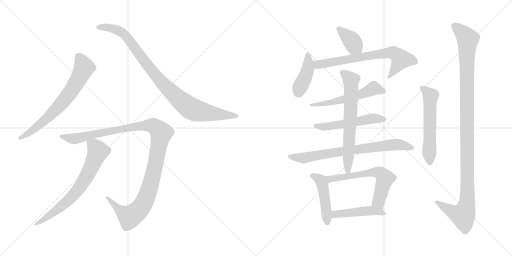
t = 0.00 s
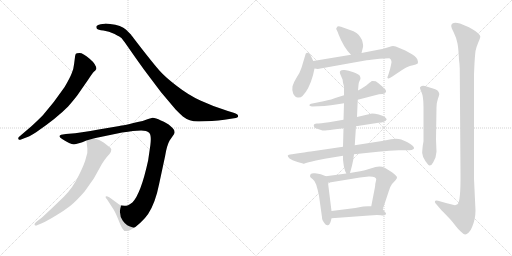
t = 2.56 s
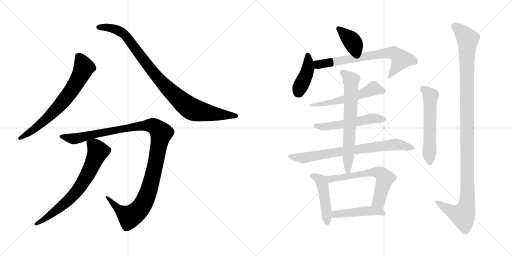
t = 5.11 s
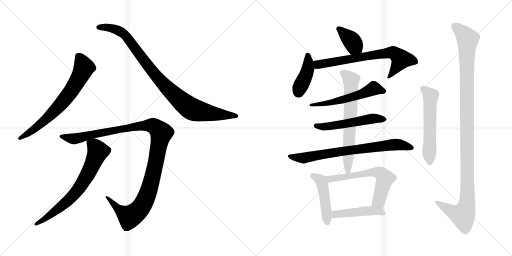
t = 7.66 s
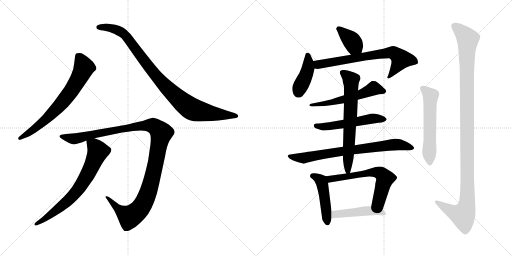
t = 10.22 s
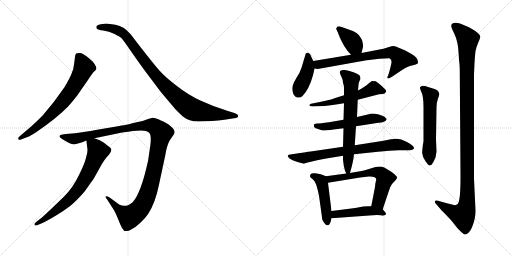
t = 12.77 s

The animated SVG that drew these frames (rendered in a browser with its animation timeline set to each time). Animation: 16 CSS @keyframes rules; one cycle of 12.77 s.

<svg version="1.1" viewBox="0 0 2048 1024" xmlns="http://www.w3.org/2000/svg">
  <g stroke="lightgray" stroke-dasharray="1,1" stroke-width="1" transform="scale(4, 4)">
    <line x1="0" y1="0" x2="256" y2="256"></line>
    <line x1="256" y1="0" x2="0" y2="256"></line>
    <line x1="128" y1="0" x2="128" y2="256"></line>
    <line x1="0" y1="128" x2="256" y2="128"></line>
    <line x1="256" y1="0" x2="512" y2="256"></line>
    <line x1="512" y1="0" x2="256" y2="256"></line>
    <line x1="384" y1="0" x2="384" y2="256"></line>
    <line x1="256" y1="128" x2="512" y2="128"></line>
  </g>
<g transform="scale(1, -1) translate(0, -850)">
   <style type="text/css">
    @keyframes keyframes0 {
      from {
       stroke: black;
       stroke-dashoffset: 696;
       stroke-width: 128;
       }
       69% {
       animation-timing-function: step-end;
       stroke: black;
       stroke-dashoffset: 0;
       stroke-width: 128;
       }
       to {
       stroke: black;
       stroke-width: 1024;
       }
       }
       #make-me-a-hanzi-animation-0 {
         animation: keyframes0 0.816406s both;
         animation-delay: 0.000000s;
         animation-timing-function: linear;
       }
    @keyframes keyframes1 {
      from {
       stroke: black;
       stroke-dashoffset: 950;
       stroke-width: 128;
       }
       76% {
       animation-timing-function: step-end;
       stroke: black;
       stroke-dashoffset: 0;
       stroke-width: 128;
       }
       to {
       stroke: black;
       stroke-width: 1024;
       }
       }
       #make-me-a-hanzi-animation-1 {
         animation: keyframes1 1.023112s both;
         animation-delay: 0.816406s;
         animation-timing-function: linear;
       }
    @keyframes keyframes2 {
      from {
       stroke: black;
       stroke-dashoffset: 1161;
       stroke-width: 128;
       }
       79% {
       animation-timing-function: step-end;
       stroke: black;
       stroke-dashoffset: 0;
       stroke-width: 128;
       }
       to {
       stroke: black;
       stroke-width: 1024;
       }
       }
       #make-me-a-hanzi-animation-2 {
         animation: keyframes2 1.194824s both;
         animation-delay: 1.839518s;
         animation-timing-function: linear;
       }
    @keyframes keyframes3 {
      from {
       stroke: black;
       stroke-dashoffset: 702;
       stroke-width: 128;
       }
       70% {
       animation-timing-function: step-end;
       stroke: black;
       stroke-dashoffset: 0;
       stroke-width: 128;
       }
       to {
       stroke: black;
       stroke-width: 1024;
       }
       }
       #make-me-a-hanzi-animation-3 {
         animation: keyframes3 0.821289s both;
         animation-delay: 3.034342s;
         animation-timing-function: linear;
       }
    @keyframes keyframes4 {
      from {
       stroke: black;
       stroke-dashoffset: 376;
       stroke-width: 128;
       }
       55% {
       animation-timing-function: step-end;
       stroke: black;
       stroke-dashoffset: 0;
       stroke-width: 128;
       }
       to {
       stroke: black;
       stroke-width: 1024;
       }
       }
       #make-me-a-hanzi-animation-4 {
         animation: keyframes4 0.555990s both;
         animation-delay: 3.855631s;
         animation-timing-function: linear;
       }
    @keyframes keyframes5 {
      from {
       stroke: black;
       stroke-dashoffset: 414;
       stroke-width: 128;
       }
       57% {
       animation-timing-function: step-end;
       stroke: black;
       stroke-dashoffset: 0;
       stroke-width: 128;
       }
       to {
       stroke: black;
       stroke-width: 1024;
       }
       }
       #make-me-a-hanzi-animation-5 {
         animation: keyframes5 0.586914s both;
         animation-delay: 4.411621s;
         animation-timing-function: linear;
       }
    @keyframes keyframes6 {
      from {
       stroke: black;
       stroke-dashoffset: 699;
       stroke-width: 128;
       }
       69% {
       animation-timing-function: step-end;
       stroke: black;
       stroke-dashoffset: 0;
       stroke-width: 128;
       }
       to {
       stroke: black;
       stroke-width: 1024;
       }
       }
       #make-me-a-hanzi-animation-6 {
         animation: keyframes6 0.818848s both;
         animation-delay: 4.998535s;
         animation-timing-function: linear;
       }
    @keyframes keyframes7 {
      from {
       stroke: black;
       stroke-dashoffset: 555;
       stroke-width: 128;
       }
       64% {
       animation-timing-function: step-end;
       stroke: black;
       stroke-dashoffset: 0;
       stroke-width: 128;
       }
       to {
       stroke: black;
       stroke-width: 1024;
       }
       }
       #make-me-a-hanzi-animation-7 {
         animation: keyframes7 0.701660s both;
         animation-delay: 5.817383s;
         animation-timing-function: linear;
       }
    @keyframes keyframes8 {
      from {
       stroke: black;
       stroke-dashoffset: 533;
       stroke-width: 128;
       }
       63% {
       animation-timing-function: step-end;
       stroke: black;
       stroke-dashoffset: 0;
       stroke-width: 128;
       }
       to {
       stroke: black;
       stroke-width: 1024;
       }
       }
       #make-me-a-hanzi-animation-8 {
         animation: keyframes8 0.683757s both;
         animation-delay: 6.519043s;
         animation-timing-function: linear;
       }
    @keyframes keyframes9 {
      from {
       stroke: black;
       stroke-dashoffset: 755;
       stroke-width: 128;
       }
       71% {
       animation-timing-function: step-end;
       stroke: black;
       stroke-dashoffset: 0;
       stroke-width: 128;
       }
       to {
       stroke: black;
       stroke-width: 1024;
       }
       }
       #make-me-a-hanzi-animation-9 {
         animation: keyframes9 0.864421s both;
         animation-delay: 7.202800s;
         animation-timing-function: linear;
       }
    @keyframes keyframes10 {
      from {
       stroke: black;
       stroke-dashoffset: 667;
       stroke-width: 128;
       }
       68% {
       animation-timing-function: step-end;
       stroke: black;
       stroke-dashoffset: 0;
       stroke-width: 128;
       }
       to {
       stroke: black;
       stroke-width: 1024;
       }
       }
       #make-me-a-hanzi-animation-10 {
         animation: keyframes10 0.792806s both;
         animation-delay: 8.067221s;
         animation-timing-function: linear;
       }
    @keyframes keyframes11 {
      from {
       stroke: black;
       stroke-dashoffset: 465;
       stroke-width: 128;
       }
       60% {
       animation-timing-function: step-end;
       stroke: black;
       stroke-dashoffset: 0;
       stroke-width: 128;
       }
       to {
       stroke: black;
       stroke-width: 1024;
       }
       }
       #make-me-a-hanzi-animation-11 {
         animation: keyframes11 0.628418s both;
         animation-delay: 8.860027s;
         animation-timing-function: linear;
       }
    @keyframes keyframes12 {
      from {
       stroke: black;
       stroke-dashoffset: 617;
       stroke-width: 128;
       }
       67% {
       animation-timing-function: step-end;
       stroke: black;
       stroke-dashoffset: 0;
       stroke-width: 128;
       }
       to {
       stroke: black;
       stroke-width: 1024;
       }
       }
       #make-me-a-hanzi-animation-12 {
         animation: keyframes12 0.752116s both;
         animation-delay: 9.488445s;
         animation-timing-function: linear;
       }
    @keyframes keyframes13 {
      from {
       stroke: black;
       stroke-dashoffset: 463;
       stroke-width: 128;
       }
       60% {
       animation-timing-function: step-end;
       stroke: black;
       stroke-dashoffset: 0;
       stroke-width: 128;
       }
       to {
       stroke: black;
       stroke-width: 1024;
       }
       }
       #make-me-a-hanzi-animation-13 {
         animation: keyframes13 0.626790s both;
         animation-delay: 10.240561s;
         animation-timing-function: linear;
       }
    @keyframes keyframes14 {
      from {
       stroke: black;
       stroke-dashoffset: 573;
       stroke-width: 128;
       }
       65% {
       animation-timing-function: step-end;
       stroke: black;
       stroke-dashoffset: 0;
       stroke-width: 128;
       }
       to {
       stroke: black;
       stroke-width: 1024;
       }
       }
       #make-me-a-hanzi-animation-14 {
         animation: keyframes14 0.716309s both;
         animation-delay: 10.867351s;
         animation-timing-function: linear;
       }
    @keyframes keyframes15 {
      from {
       stroke: black;
       stroke-dashoffset: 1155;
       stroke-width: 128;
       }
       79% {
       animation-timing-function: step-end;
       stroke: black;
       stroke-dashoffset: 0;
       stroke-width: 128;
       }
       to {
       stroke: black;
       stroke-width: 1024;
       }
       }
       #make-me-a-hanzi-animation-15 {
         animation: keyframes15 1.189941s both;
         animation-delay: 11.583660s;
         animation-timing-function: linear;
       }
</style>
<path d="M 81.5 291.5 L 99.5 298.5 Q 113.5 301.5 144.5 321.5 Q 227.5 378.5 272.5 424.5 Q 306.5 463.5 318.5 482.5 L 352.5 531.5 Q 369.5 557.5 375.5 563.5 Q 382.5 569.5 384.5 573.5 L 385.5 574.5 Q 385.5 592.5 358.5 615.5 Q 331.5 638.5 318.5 638.5 Q 305.5 638.5 303.5 635.5 Q 301.5 632.5 300.5 626.5 L 296.5 595.5 Q 294.5 573.5 286.5 556.5 Q 279.5 538.5 258.5 502.5 Q 215.5 439.5 171.5 389.5 Q 143.5 361.5 124.5 344.5 L 76.5 303.5 Q 71.5 298.5 73.5 294.5 Q 76.5 289.5 81.5 291.5 Z" fill="lightgray"></path> 
<path d="M 797.5 364.5 L 847.5 366.5 Q 873.5 368.5 897.5 371.5 L 936.5 377.5 Q 952.5 378.5 952.5 386.5 Q 952.5 394.5 934.5 399.5 L 911.5 406.5 Q 850.5 425.5 801.5 448.5 Q 753.5 470.5 707.5 506.5 Q 661.5 541.5 638.5 567.5 Q 615.5 593.5 569.5 652.5 Q 524.5 710.5 523.5 712.5 L 504.5 731.5 Q 485.5 749.5 440.5 754.5 Q 422.5 756.5 418.5 755.5 L 402.5 753.5 Q 390.5 751.5 386.5 746.5 Q 383.5 741.5 387.5 735.5 Q 391.5 730.5 413.5 728.5 Q 435.5 725.5 458.5 714.5 Q 481.5 702.5 486.5 697.5 Q 491.5 691.5 506.5 670.5 L 543.5 617.5 Q 573.5 574.5 606.5 531.5 L 643.5 482.5 L 702.5 412.5 Q 722.5 392.5 731.5 384.5 Q 759.5 362.5 797.5 364.5 Z" fill="lightgray"></path> 
<path d="M 531.5 326.5 L 564.5 328.5 Q 586.5 328.5 596.5 319.5 Q 606.5 310.5 601.5 270.5 L 592.5 208.5 Q 563.5 75.5 529.5 40.5 Q 517.5 31.5 512.5 29.5 Q 494.5 22.5 476.5 32.5 L 438.5 60.5 Q 425.5 67.5 422.5 64.5 Q 420.5 60.5 428.5 52.5 L 448.5 21.5 Q 459.5 6.5 471.5 -23.5 Q 483.5 -54.5 489.5 -63.5 Q 497.5 -80.5 519.5 -70.5 Q 541.5 -60.5 561.5 -40.5 Q 582.5 -20.5 592.5 -5.5 Q 621.5 38.5 636.5 114.5 L 660.5 226.5 Q 667.5 269.5 678.5 288.5 L 696.5 314.5 L 698.5 321.5 L 696.5 330.5 Q 694.5 335.5 681.5 346.5 Q 669.5 358.5 643.5 368.5 Q 622.5 379.5 610.5 379.5 L 592.5 374.5 L 570.5 366.5 Q 487.5 347.5 477.5 346.5 L 394.5 332.5 Q 322.5 319.5 300.5 317.5 L 263.5 314.5 L 244.5 311.5 Q 229.5 305.5 248.5 294.5 Q 280.5 273.5 295.5 273.5 Q 310.5 273.5 345.5 288.5 L 377.5 297.5 L 488.5 320.5 Q 514.5 324.5 531.5 326.5 Z" fill="lightgray"></path> 
<path d="M 345.5 288.5 L 349.5 255.5 Q 351.5 242.5 344.5 221.5 Q 339.5 197.5 315.5 149.5 Q 292.5 100.5 255.5 63.5 L 206.5 16.5 Q 172.5 -15.5 166.5 -20.5 L 144.5 -37.5 Q 135.5 -44.5 138.5 -49.5 Q 142.5 -54.5 150.5 -49.5 L 167.5 -42.5 Q 187.5 -33.5 222.5 -12.5 Q 257.5 8.5 280.5 26.5 Q 303.5 44.5 338.5 84.5 Q 372.5 132.5 377.5 140.5 L 407.5 194.5 Q 416.5 209.5 426.5 221.5 Q 452.5 247.5 442.5 258.5 L 414.5 280.5 Q 401.5 290.5 377.5 297.5 C 349.5 307.5 343.5 309.5 345.5 288.5 Z" fill="lightgray"></path> 
<path d="M 1446.0 638.0 L 1452.0 662.0 Q 1454.0 669.0 1448.0 690.0 Q 1441.0 703.0 1434.0 711.0 Q 1428.0 718.0 1414.0 725.0 L 1364.0 743.0 Q 1356.0 746.0 1350.0 744.0 Q 1343.0 735.0 1345.0 733.0 Q 1348.0 730.0 1354.0 713.0 Q 1374.0 661.0 1404.0 631.0 C 1425.0 609.0 1439.0 609.0 1446.0 638.0 Z" fill="lightgray"></path> 
<path d="M 1253.0 606.0 L 1240.0 634.0 Q 1238.0 636.0 1233.0 638.0 Q 1229.0 640.0 1228.0 639.0 Q 1222.0 639.0 1221.0 629.0 L 1206.0 579.0 Q 1199.0 557.0 1186.0 539.0 Q 1174.0 520.0 1170.0 505.0 Q 1167.0 489.0 1173.0 475.0 Q 1180.0 461.0 1191.0 460.0 Q 1202.0 458.0 1210.0 466.0 Q 1236.0 492.0 1252.0 549.0 L 1258.0 576.0 C 1261.0 589.0 1261.0 589.0 1253.0 606.0 Z" fill="lightgray"></path> 
<path d="M 1672.0 602.0 L 1671.0 606.0 Q 1671.0 618.0 1648.0 633.0 L 1621.0 648.0 L 1595.0 659.0 Q 1578.0 668.0 1566.0 665.0 L 1553.0 661.0 Q 1532.0 653.0 1518.0 652.0 L 1446.0 638.0 L 1404.0 631.0 L 1253.0 606.0 C 1223.0 601.0 1228.0 580.0 1258.0 576.0 L 1271.0 574.0 L 1427.0 602.0 Q 1478.0 611.0 1484.0 611.0 L 1518.0 615.0 L 1557.0 617.0 Q 1560.0 616.0 1564.0 611.0 Q 1568.0 605.0 1564.0 590.0 L 1560.0 573.0 Q 1554.0 552.0 1551.0 545.0 Q 1548.0 538.0 1551.0 537.0 Q 1555.0 535.0 1559.0 538.0 L 1568.0 543.0 Q 1611.0 572.0 1625.0 580.0 Q 1640.0 587.0 1652.0 589.0 Q 1664.0 591.0 1671.0 596.0 L 1672.0 602.0 Z" fill="lightgray"></path> 
<path d="M 1431.0 451.0 L 1516.0 473.0 L 1530.0 474.0 Q 1541.0 476.0 1542.0 480.0 Q 1547.0 485.0 1542.0 491.0 Q 1538.0 496.0 1522.0 510.0 Q 1507.0 523.0 1503.0 525.0 Q 1491.0 527.0 1488.0 526.0 Q 1485.0 525.0 1472.0 514.0 Q 1460.0 503.0 1432.0 488.0 L 1376.0 469.0 L 1344.0 459.0 Q 1330.0 453.0 1294.0 445.0 L 1244.0 435.0 Q 1234.0 430.0 1239.0 427.0 Q 1244.0 424.0 1248.0 424.0 L 1298.0 426.0 Q 1326.0 429.0 1344.0 432.0 L 1376.0 437.0 L 1431.0 451.0 Z" fill="lightgray"></path> 
<path d="M 1547.0 373.0 Q 1547.0 375.0 1538.0 383.0 Q 1532.0 387.0 1515.0 392.0 Q 1499.0 396.0 1488.0 396.0 L 1428.0 382.0 L 1374.0 371.0 L 1316.0 361.0 Q 1280.0 356.0 1267.0 356.0 Q 1255.0 355.0 1255.0 349.0 Q 1255.0 339.0 1269.0 335.0 Q 1284.0 331.0 1287.0 329.0 Q 1291.0 326.0 1334.0 332.0 L 1374.0 337.0 L 1424.0 345.0 L 1514.0 359.0 Q 1541.0 360.0 1547.0 373.0 Z" fill="lightgray"></path> 
<path d="M 1372.0 263.0 L 1250.0 245.0 Q 1249.0 246.0 1194.0 237.0 L 1168.0 233.0 Q 1152.0 231.0 1151.0 228.0 Q 1150.0 224.0 1158.0 216.0 Q 1167.0 209.0 1190.0 202.0 Q 1214.0 195.0 1216.0 195.0 Q 1229.0 200.0 1264.0 208.0 L 1299.0 215.0 L 1372.0 227.0 L 1416.0 233.0 L 1512.0 243.0 Q 1572.0 251.0 1612.0 249.0 Q 1652.0 247.0 1656.0 256.0 Q 1659.0 265.0 1628.0 282.0 L 1605.0 292.0 Q 1586.0 298.0 1564.0 293.0 Q 1542.0 288.0 1528.0 286.0 L 1419.0 269.0 L 1372.0 263.0 Z" fill="lightgray"></path> 
<path d="M 1428.0 382.0 L 1431.0 451.0 L 1432.0 488.0 L 1434.0 510.0 Q 1434.0 519.0 1438.0 526.0 Q 1442.0 532.0 1442.0 537.0 Q 1442.0 541.0 1439.0 547.0 Q 1436.0 553.0 1414.0 561.0 Q 1393.0 568.0 1379.0 570.0 Q 1365.0 571.0 1361.0 566.0 Q 1358.0 561.0 1360.0 556.0 L 1368.0 537.0 Q 1371.0 534.0 1372.0 519.0 Q 1376.0 506.0 1376.0 501.0 L 1376.0 469.0 L 1376.0 437.0 L 1374.0 371.0 L 1374.0 337.0 L 1372.0 263.0 L 1372.0 227.0 L 1372.0 211.0 Q 1374.0 187.0 1380.0 167.0 L 1385.0 156.0 C 1394.0 136.0 1394.0 136.0 1400.0 158.0 Q 1408.0 184.0 1413.0 211.0 L 1416.0 233.0 L 1419.0 269.0 L 1424.0 345.0 L 1428.0 382.0 Z" fill="lightgray"></path> 
<path d="M 1326.0 6.0 L 1312.0 119.0 C 1309.0 143.0 1309.0 143.0 1304.0 145.0 L 1283.0 153.0 Q 1274.0 156.0 1260.0 157.0 Q 1247.0 158.0 1243.0 154.0 Q 1240.0 149.0 1240.0 145.0 Q 1240.0 141.0 1250.0 134.0 Q 1261.0 126.0 1265.0 111.0 Q 1270.0 95.0 1276.0 67.0 L 1288.0 -19.0 Q 1287.0 -28.0 1298.0 -43.0 Q 1304.0 -53.0 1312.0 -51.0 Q 1321.0 -50.0 1326.0 -23.0 L 1326.0 6.0 Z" fill="lightgray"></path> 
<path d="M 1505.0 132.0 L 1501.0 114.0 Q 1501.0 103.0 1499.0 97.0 L 1485.0 25.0 C 1479.0 -4.0 1522.0 -15.0 1531.0 13.0 L 1555.0 85.0 Q 1561.0 105.0 1568.0 114.0 L 1582.0 129.0 Q 1589.0 137.0 1588.0 141.0 Q 1588.0 145.0 1568.0 161.0 L 1539.0 179.0 Q 1523.0 187.0 1502.0 182.0 L 1466.0 171.0 Q 1449.0 166.0 1400.0 158.0 L 1385.0 156.0 L 1304.0 145.0 C 1274.0 141.0 1282.0 114.0 1312.0 119.0 L 1440.0 140.0 L 1475.0 144.0 Q 1505.0 145.0 1505.0 132.0 Z" fill="lightgray"></path> 
<path d="M 1485.0 25.0 L 1472.0 25.0 Q 1458.0 25.0 1453.0 24.0 L 1421.0 18.0 L 1326.0 6.0 C 1296.0 2.0 1296.0 -25.0 1326.0 -23.0 L 1477.0 -12.0 Q 1507.0 -9.0 1523.0 -11.0 Q 1539.0 -13.0 1540.0 -10.0 Q 1544.0 -9.0 1544.0 -3.0 L 1531.0 13.0 C 1521.0 25.0 1515.0 25.0 1485.0 25.0 Z" fill="lightgray"></path> 
<path d="M 1694.0 285.0 L 1691.0 267.0 Q 1688.0 239.0 1689.0 237.0 Q 1690.0 221.0 1702.0 205.0 Q 1714.0 188.0 1718.0 188.0 Q 1727.0 188.0 1733.0 201.0 L 1742.0 220.0 L 1746.0 243.0 L 1744.0 293.0 L 1746.0 421.0 Q 1746.0 439.0 1752.0 456.0 Q 1758.0 472.0 1757.0 475.0 Q 1754.0 491.0 1735.0 495.0 L 1709.0 503.0 Q 1694.0 509.0 1687.0 506.0 Q 1681.0 503.0 1680.0 500.0 Q 1679.0 497.0 1686.0 481.0 Q 1694.0 464.0 1694.0 421.0 L 1694.0 285.0 Z" fill="lightgray"></path> 
<path d="M 1902.0 8.0 L 1896.0 135.0 L 1896.0 553.0 L 1898.0 597.0 Q 1900.0 630.0 1902.0 646.0 Q 1905.0 661.0 1913.0 680.0 Q 1922.0 699.0 1921.0 705.0 Q 1921.0 710.0 1901.0 726.0 Q 1881.0 741.0 1840.0 756.0 Q 1808.0 765.0 1805.0 748.0 Q 1804.0 741.0 1815.0 720.0 Q 1826.0 698.0 1830.0 676.0 Q 1834.0 654.0 1836.0 611.0 Q 1838.0 598.0 1839.0 575.0 L 1842.0 155.0 Q 1843.0 43.0 1830.0 33.0 L 1820.0 29.0 Q 1785.0 37.0 1752.0 47.0 Q 1741.0 49.0 1740.0 46.0 Q 1739.0 42.0 1741.0 38.0 L 1753.0 24.0 Q 1758.0 17.0 1774.0 1.0 L 1797.0 -23.0 Q 1805.0 -31.0 1811.0 -39.0 L 1822.0 -53.0 Q 1834.0 -69.0 1844.0 -77.0 Q 1856.0 -89.0 1861.0 -88.0 Q 1866.0 -87.0 1875.0 -80.0 Q 1884.0 -70.0 1888.0 -59.0 Q 1902.0 -27.0 1902.0 8.0 Z" fill="lightgray"></path> 
      <clipPath id="make-me-a-hanzi-clip-0">
      <path d="M 81.5 291.5 L 99.5 298.5 Q 113.5 301.5 144.5 321.5 Q 227.5 378.5 272.5 424.5 Q 306.5 463.5 318.5 482.5 L 352.5 531.5 Q 369.5 557.5 375.5 563.5 Q 382.5 569.5 384.5 573.5 L 385.5 574.5 Q 385.5 592.5 358.5 615.5 Q 331.5 638.5 318.5 638.5 Q 305.5 638.5 303.5 635.5 Q 301.5 632.5 300.5 626.5 L 296.5 595.5 Q 294.5 573.5 286.5 556.5 Q 279.5 538.5 258.5 502.5 Q 215.5 439.5 171.5 389.5 Q 143.5 361.5 124.5 344.5 L 76.5 303.5 Q 71.5 298.5 73.5 294.5 Q 76.5 289.5 81.5 291.5 Z" fill="lightgray"></path>
      </clipPath>
      <path clip-path="url(#make-me-a-hanzi-clip-0)" d="M 312.5 627.5 L 330.5 596.5 L 334.5 575.5 L 277.5 476.5 L 241.5 431.5 L 168.5 360.5 L 79.5 297.5 " fill="none" id="make-me-a-hanzi-animation-0" stroke-dasharray="568 1136" stroke-linecap="round"></path>

      <clipPath id="make-me-a-hanzi-clip-1">
      <path d="M 797.5 364.5 L 847.5 366.5 Q 873.5 368.5 897.5 371.5 L 936.5 377.5 Q 952.5 378.5 952.5 386.5 Q 952.5 394.5 934.5 399.5 L 911.5 406.5 Q 850.5 425.5 801.5 448.5 Q 753.5 470.5 707.5 506.5 Q 661.5 541.5 638.5 567.5 Q 615.5 593.5 569.5 652.5 Q 524.5 710.5 523.5 712.5 L 504.5 731.5 Q 485.5 749.5 440.5 754.5 Q 422.5 756.5 418.5 755.5 L 402.5 753.5 Q 390.5 751.5 386.5 746.5 Q 383.5 741.5 387.5 735.5 Q 391.5 730.5 413.5 728.5 Q 435.5 725.5 458.5 714.5 Q 481.5 702.5 486.5 697.5 Q 491.5 691.5 506.5 670.5 L 543.5 617.5 Q 573.5 574.5 606.5 531.5 L 643.5 482.5 L 702.5 412.5 Q 722.5 392.5 731.5 384.5 Q 759.5 362.5 797.5 364.5 Z" fill="lightgray"></path>
      </clipPath>
      <path clip-path="url(#make-me-a-hanzi-clip-1)" d="M 394.5 741.5 L 446.5 738.5 L 496.5 713.5 L 650.5 516.5 L 762.5 417.5 L 814.5 401.5 L 945.5 386.5 " fill="none" id="make-me-a-hanzi-animation-1" stroke-dasharray="822 1644" stroke-linecap="round"></path>

      <clipPath id="make-me-a-hanzi-clip-2">
      <path d="M 531.5 326.5 L 564.5 328.5 Q 586.5 328.5 596.5 319.5 Q 606.5 310.5 601.5 270.5 L 592.5 208.5 Q 563.5 75.5 529.5 40.5 Q 517.5 31.5 512.5 29.5 Q 494.5 22.5 476.5 32.5 L 438.5 60.5 Q 425.5 67.5 422.5 64.5 Q 420.5 60.5 428.5 52.5 L 448.5 21.5 Q 459.5 6.5 471.5 -23.5 Q 483.5 -54.5 489.5 -63.5 Q 497.5 -80.5 519.5 -70.5 Q 541.5 -60.5 561.5 -40.5 Q 582.5 -20.5 592.5 -5.5 Q 621.5 38.5 636.5 114.5 L 660.5 226.5 Q 667.5 269.5 678.5 288.5 L 696.5 314.5 L 698.5 321.5 L 696.5 330.5 Q 694.5 335.5 681.5 346.5 Q 669.5 358.5 643.5 368.5 Q 622.5 379.5 610.5 379.5 L 592.5 374.5 L 570.5 366.5 Q 487.5 347.5 477.5 346.5 L 394.5 332.5 Q 322.5 319.5 300.5 317.5 L 263.5 314.5 L 244.5 311.5 Q 229.5 305.5 248.5 294.5 Q 280.5 273.5 295.5 273.5 Q 310.5 273.5 345.5 288.5 L 377.5 297.5 L 488.5 320.5 Q 514.5 324.5 531.5 326.5 Z" fill="lightgray"></path>
      </clipPath>
      <path clip-path="url(#make-me-a-hanzi-clip-2)" d="M 246.5 303.5 L 297.5 295.5 L 385.5 317.5 L 561.5 348.5 L 614.5 346.5 L 636.5 329.5 L 644.5 317.5 L 613.5 156.5 L 592.5 80.5 L 557.5 12.5 L 516.5 -15.5 L 482.5 5.5 L 431.5 58.5 L 425.5 58.5 " fill="none" id="make-me-a-hanzi-animation-2" stroke-dasharray="1033 2066" stroke-linecap="round"></path>

      <clipPath id="make-me-a-hanzi-clip-3">
      <path d="M 345.5 288.5 L 349.5 255.5 Q 351.5 242.5 344.5 221.5 Q 339.5 197.5 315.5 149.5 Q 292.5 100.5 255.5 63.5 L 206.5 16.5 Q 172.5 -15.5 166.5 -20.5 L 144.5 -37.5 Q 135.5 -44.5 138.5 -49.5 Q 142.5 -54.5 150.5 -49.5 L 167.5 -42.5 Q 187.5 -33.5 222.5 -12.5 Q 257.5 8.5 280.5 26.5 Q 303.5 44.5 338.5 84.5 Q 372.5 132.5 377.5 140.5 L 407.5 194.5 Q 416.5 209.5 426.5 221.5 Q 452.5 247.5 442.5 258.5 L 414.5 280.5 Q 401.5 290.5 377.5 297.5 C 349.5 307.5 343.5 309.5 345.5 288.5 Z" fill="lightgray"></path>
      </clipPath>
      <path clip-path="url(#make-me-a-hanzi-clip-3)" d="M 352.5 283.5 L 384.5 258.5 L 391.5 242.5 L 324.5 107.5 L 262.5 39.5 L 180.5 -24.5 L 144.5 -44.5 " fill="none" id="make-me-a-hanzi-animation-3" stroke-dasharray="574 1148" stroke-linecap="round"></path>

      <clipPath id="make-me-a-hanzi-clip-4">
      <path d="M 1446.0 638.0 L 1452.0 662.0 Q 1454.0 669.0 1448.0 690.0 Q 1441.0 703.0 1434.0 711.0 Q 1428.0 718.0 1414.0 725.0 L 1364.0 743.0 Q 1356.0 746.0 1350.0 744.0 Q 1343.0 735.0 1345.0 733.0 Q 1348.0 730.0 1354.0 713.0 Q 1374.0 661.0 1404.0 631.0 C 1425.0 609.0 1439.0 609.0 1446.0 638.0 Z" fill="lightgray"></path>
      </clipPath>
      <path clip-path="url(#make-me-a-hanzi-clip-4)" d="M 1356.0 735.0 L 1403.0 692.0 L 1437.0 647.0 " fill="none" id="make-me-a-hanzi-animation-4" stroke-dasharray="248 496" stroke-linecap="round"></path>

      <clipPath id="make-me-a-hanzi-clip-5">
      <path d="M 1253.0 606.0 L 1240.0 634.0 Q 1238.0 636.0 1233.0 638.0 Q 1229.0 640.0 1228.0 639.0 Q 1222.0 639.0 1221.0 629.0 L 1206.0 579.0 Q 1199.0 557.0 1186.0 539.0 Q 1174.0 520.0 1170.0 505.0 Q 1167.0 489.0 1173.0 475.0 Q 1180.0 461.0 1191.0 460.0 Q 1202.0 458.0 1210.0 466.0 Q 1236.0 492.0 1252.0 549.0 L 1258.0 576.0 C 1261.0 589.0 1261.0 589.0 1253.0 606.0 Z" fill="lightgray"></path>
      </clipPath>
      <path clip-path="url(#make-me-a-hanzi-clip-5)" d="M 1229.0 631.0 L 1232.0 575.0 L 1195.0 480.0 " fill="none" id="make-me-a-hanzi-animation-5" stroke-dasharray="286 572" stroke-linecap="round"></path>

      <clipPath id="make-me-a-hanzi-clip-6">
      <path d="M 1672.0 602.0 L 1671.0 606.0 Q 1671.0 618.0 1648.0 633.0 L 1621.0 648.0 L 1595.0 659.0 Q 1578.0 668.0 1566.0 665.0 L 1553.0 661.0 Q 1532.0 653.0 1518.0 652.0 L 1446.0 638.0 L 1404.0 631.0 L 1253.0 606.0 C 1223.0 601.0 1228.0 580.0 1258.0 576.0 L 1271.0 574.0 L 1427.0 602.0 Q 1478.0 611.0 1484.0 611.0 L 1518.0 615.0 L 1557.0 617.0 Q 1560.0 616.0 1564.0 611.0 Q 1568.0 605.0 1564.0 590.0 L 1560.0 573.0 Q 1554.0 552.0 1551.0 545.0 Q 1548.0 538.0 1551.0 537.0 Q 1555.0 535.0 1559.0 538.0 L 1568.0 543.0 Q 1611.0 572.0 1625.0 580.0 Q 1640.0 587.0 1652.0 589.0 Q 1664.0 591.0 1671.0 596.0 L 1672.0 602.0 Z" fill="lightgray"></path>
      </clipPath>
      <path clip-path="url(#make-me-a-hanzi-clip-6)" d="M 1262.0 600.0 L 1273.0 592.0 L 1514.0 634.0 L 1573.0 639.0 L 1603.0 610.0 L 1555.0 541.0 " fill="none" id="make-me-a-hanzi-animation-6" stroke-dasharray="571 1142" stroke-linecap="round"></path>

      <clipPath id="make-me-a-hanzi-clip-7">
      <path d="M 1431.0 451.0 L 1516.0 473.0 L 1530.0 474.0 Q 1541.0 476.0 1542.0 480.0 Q 1547.0 485.0 1542.0 491.0 Q 1538.0 496.0 1522.0 510.0 Q 1507.0 523.0 1503.0 525.0 Q 1491.0 527.0 1488.0 526.0 Q 1485.0 525.0 1472.0 514.0 Q 1460.0 503.0 1432.0 488.0 L 1376.0 469.0 L 1344.0 459.0 Q 1330.0 453.0 1294.0 445.0 L 1244.0 435.0 Q 1234.0 430.0 1239.0 427.0 Q 1244.0 424.0 1248.0 424.0 L 1298.0 426.0 Q 1326.0 429.0 1344.0 432.0 L 1376.0 437.0 L 1431.0 451.0 Z" fill="lightgray"></path>
      </clipPath>
      <path clip-path="url(#make-me-a-hanzi-clip-7)" d="M 1532.0 486.0 L 1494.0 497.0 L 1393.0 457.0 L 1245.0 429.0 " fill="none" id="make-me-a-hanzi-animation-7" stroke-dasharray="427 854" stroke-linecap="round"></path>

      <clipPath id="make-me-a-hanzi-clip-8">
      <path d="M 1547.0 373.0 Q 1547.0 375.0 1538.0 383.0 Q 1532.0 387.0 1515.0 392.0 Q 1499.0 396.0 1488.0 396.0 L 1428.0 382.0 L 1374.0 371.0 L 1316.0 361.0 Q 1280.0 356.0 1267.0 356.0 Q 1255.0 355.0 1255.0 349.0 Q 1255.0 339.0 1269.0 335.0 Q 1284.0 331.0 1287.0 329.0 Q 1291.0 326.0 1334.0 332.0 L 1374.0 337.0 L 1424.0 345.0 L 1514.0 359.0 Q 1541.0 360.0 1547.0 373.0 Z" fill="lightgray"></path>
      </clipPath>
      <path clip-path="url(#make-me-a-hanzi-clip-8)" d="M 1264.0 348.0 L 1320.0 344.0 L 1485.0 375.0 L 1538.0 374.0 " fill="none" id="make-me-a-hanzi-animation-8" stroke-dasharray="405 810" stroke-linecap="round"></path>

      <clipPath id="make-me-a-hanzi-clip-9">
      <path d="M 1372.0 263.0 L 1250.0 245.0 Q 1249.0 246.0 1194.0 237.0 L 1168.0 233.0 Q 1152.0 231.0 1151.0 228.0 Q 1150.0 224.0 1158.0 216.0 Q 1167.0 209.0 1190.0 202.0 Q 1214.0 195.0 1216.0 195.0 Q 1229.0 200.0 1264.0 208.0 L 1299.0 215.0 L 1372.0 227.0 L 1416.0 233.0 L 1512.0 243.0 Q 1572.0 251.0 1612.0 249.0 Q 1652.0 247.0 1656.0 256.0 Q 1659.0 265.0 1628.0 282.0 L 1605.0 292.0 Q 1586.0 298.0 1564.0 293.0 Q 1542.0 288.0 1528.0 286.0 L 1419.0 269.0 L 1372.0 263.0 Z" fill="lightgray"></path>
      </clipPath>
      <path clip-path="url(#make-me-a-hanzi-clip-9)" d="M 1157.0 223.0 L 1215.0 218.0 L 1352.0 243.0 L 1585.0 273.0 L 1650.0 258.0 " fill="none" id="make-me-a-hanzi-animation-9" stroke-dasharray="627 1254" stroke-linecap="round"></path>

      <clipPath id="make-me-a-hanzi-clip-10">
      <path d="M 1428.0 382.0 L 1431.0 451.0 L 1432.0 488.0 L 1434.0 510.0 Q 1434.0 519.0 1438.0 526.0 Q 1442.0 532.0 1442.0 537.0 Q 1442.0 541.0 1439.0 547.0 Q 1436.0 553.0 1414.0 561.0 Q 1393.0 568.0 1379.0 570.0 Q 1365.0 571.0 1361.0 566.0 Q 1358.0 561.0 1360.0 556.0 L 1368.0 537.0 Q 1371.0 534.0 1372.0 519.0 Q 1376.0 506.0 1376.0 501.0 L 1376.0 469.0 L 1376.0 437.0 L 1374.0 371.0 L 1374.0 337.0 L 1372.0 263.0 L 1372.0 227.0 L 1372.0 211.0 Q 1374.0 187.0 1380.0 167.0 L 1385.0 156.0 C 1394.0 136.0 1394.0 136.0 1400.0 158.0 Q 1408.0 184.0 1413.0 211.0 L 1416.0 233.0 L 1419.0 269.0 L 1424.0 345.0 L 1428.0 382.0 Z" fill="lightgray"></path>
      </clipPath>
      <path clip-path="url(#make-me-a-hanzi-clip-10)" d="M 1368.0 560.0 L 1404.0 529.0 L 1391.0 166.0 " fill="none" id="make-me-a-hanzi-animation-10" stroke-dasharray="539 1078" stroke-linecap="round"></path>

      <clipPath id="make-me-a-hanzi-clip-11">
      <path d="M 1326.0 6.0 L 1312.0 119.0 C 1309.0 143.0 1309.0 143.0 1304.0 145.0 L 1283.0 153.0 Q 1274.0 156.0 1260.0 157.0 Q 1247.0 158.0 1243.0 154.0 Q 1240.0 149.0 1240.0 145.0 Q 1240.0 141.0 1250.0 134.0 Q 1261.0 126.0 1265.0 111.0 Q 1270.0 95.0 1276.0 67.0 L 1288.0 -19.0 Q 1287.0 -28.0 1298.0 -43.0 Q 1304.0 -53.0 1312.0 -51.0 Q 1321.0 -50.0 1326.0 -23.0 L 1326.0 6.0 Z" fill="lightgray"></path>
      </clipPath>
      <path clip-path="url(#make-me-a-hanzi-clip-11)" d="M 1250.0 147.0 L 1274.0 137.0 L 1288.0 119.0 L 1310.0 -40.0 " fill="none" id="make-me-a-hanzi-animation-11" stroke-dasharray="337 674" stroke-linecap="round"></path>

      <clipPath id="make-me-a-hanzi-clip-12">
      <path d="M 1505.0 132.0 L 1501.0 114.0 Q 1501.0 103.0 1499.0 97.0 L 1485.0 25.0 C 1479.0 -4.0 1522.0 -15.0 1531.0 13.0 L 1555.0 85.0 Q 1561.0 105.0 1568.0 114.0 L 1582.0 129.0 Q 1589.0 137.0 1588.0 141.0 Q 1588.0 145.0 1568.0 161.0 L 1539.0 179.0 Q 1523.0 187.0 1502.0 182.0 L 1466.0 171.0 Q 1449.0 166.0 1400.0 158.0 L 1385.0 156.0 L 1304.0 145.0 C 1274.0 141.0 1282.0 114.0 1312.0 119.0 L 1440.0 140.0 L 1475.0 144.0 Q 1505.0 145.0 1505.0 132.0 Z" fill="lightgray"></path>
      </clipPath>
      <path clip-path="url(#make-me-a-hanzi-clip-12)" d="M 1312.0 140.0 L 1321.0 134.0 L 1489.0 161.0 L 1520.0 158.0 L 1540.0 136.0 L 1515.0 42.0 L 1525.0 23.0 " fill="none" id="make-me-a-hanzi-animation-12" stroke-dasharray="489 978" stroke-linecap="round"></path>

      <clipPath id="make-me-a-hanzi-clip-13">
      <path d="M 1485.0 25.0 L 1472.0 25.0 Q 1458.0 25.0 1453.0 24.0 L 1421.0 18.0 L 1326.0 6.0 C 1296.0 2.0 1296.0 -25.0 1326.0 -23.0 L 1477.0 -12.0 Q 1507.0 -9.0 1523.0 -11.0 Q 1539.0 -13.0 1540.0 -10.0 Q 1544.0 -9.0 1544.0 -3.0 L 1531.0 13.0 C 1521.0 25.0 1515.0 25.0 1485.0 25.0 Z" fill="lightgray"></path>
      </clipPath>
      <path clip-path="url(#make-me-a-hanzi-clip-13)" d="M 1333.0 -16.0 L 1352.0 -5.0 L 1459.0 6.0 L 1536.0 -3.0 " fill="none" id="make-me-a-hanzi-animation-13" stroke-dasharray="335 670" stroke-linecap="round"></path>

      <clipPath id="make-me-a-hanzi-clip-14">
      <path d="M 1694.0 285.0 L 1691.0 267.0 Q 1688.0 239.0 1689.0 237.0 Q 1690.0 221.0 1702.0 205.0 Q 1714.0 188.0 1718.0 188.0 Q 1727.0 188.0 1733.0 201.0 L 1742.0 220.0 L 1746.0 243.0 L 1744.0 293.0 L 1746.0 421.0 Q 1746.0 439.0 1752.0 456.0 Q 1758.0 472.0 1757.0 475.0 Q 1754.0 491.0 1735.0 495.0 L 1709.0 503.0 Q 1694.0 509.0 1687.0 506.0 Q 1681.0 503.0 1680.0 500.0 Q 1679.0 497.0 1686.0 481.0 Q 1694.0 464.0 1694.0 421.0 L 1694.0 285.0 Z" fill="lightgray"></path>
      </clipPath>
      <path clip-path="url(#make-me-a-hanzi-clip-14)" d="M 1688.0 498.0 L 1722.0 466.0 L 1719.0 196.0 " fill="none" id="make-me-a-hanzi-animation-14" stroke-dasharray="445 890" stroke-linecap="round"></path>

      <clipPath id="make-me-a-hanzi-clip-15">
      <path d="M 1902.0 8.0 L 1896.0 135.0 L 1896.0 553.0 L 1898.0 597.0 Q 1900.0 630.0 1902.0 646.0 Q 1905.0 661.0 1913.0 680.0 Q 1922.0 699.0 1921.0 705.0 Q 1921.0 710.0 1901.0 726.0 Q 1881.0 741.0 1840.0 756.0 Q 1808.0 765.0 1805.0 748.0 Q 1804.0 741.0 1815.0 720.0 Q 1826.0 698.0 1830.0 676.0 Q 1834.0 654.0 1836.0 611.0 Q 1838.0 598.0 1839.0 575.0 L 1842.0 155.0 Q 1843.0 43.0 1830.0 33.0 L 1820.0 29.0 Q 1785.0 37.0 1752.0 47.0 Q 1741.0 49.0 1740.0 46.0 Q 1739.0 42.0 1741.0 38.0 L 1753.0 24.0 Q 1758.0 17.0 1774.0 1.0 L 1797.0 -23.0 Q 1805.0 -31.0 1811.0 -39.0 L 1822.0 -53.0 Q 1834.0 -69.0 1844.0 -77.0 Q 1856.0 -89.0 1861.0 -88.0 Q 1866.0 -87.0 1875.0 -80.0 Q 1884.0 -70.0 1888.0 -59.0 Q 1902.0 -27.0 1902.0 8.0 Z" fill="lightgray"></path>
      </clipPath>
      <path clip-path="url(#make-me-a-hanzi-clip-15)" d="M 1819.0 745.0 L 1850.0 719.0 L 1871.0 689.0 L 1867.0 29.0 L 1851.0 -11.0 L 1804.0 6.0 L 1746.0 43.0 " fill="none" id="make-me-a-hanzi-animation-15" stroke-dasharray="1027 2054" stroke-linecap="round"></path>

</g>
</svg>
